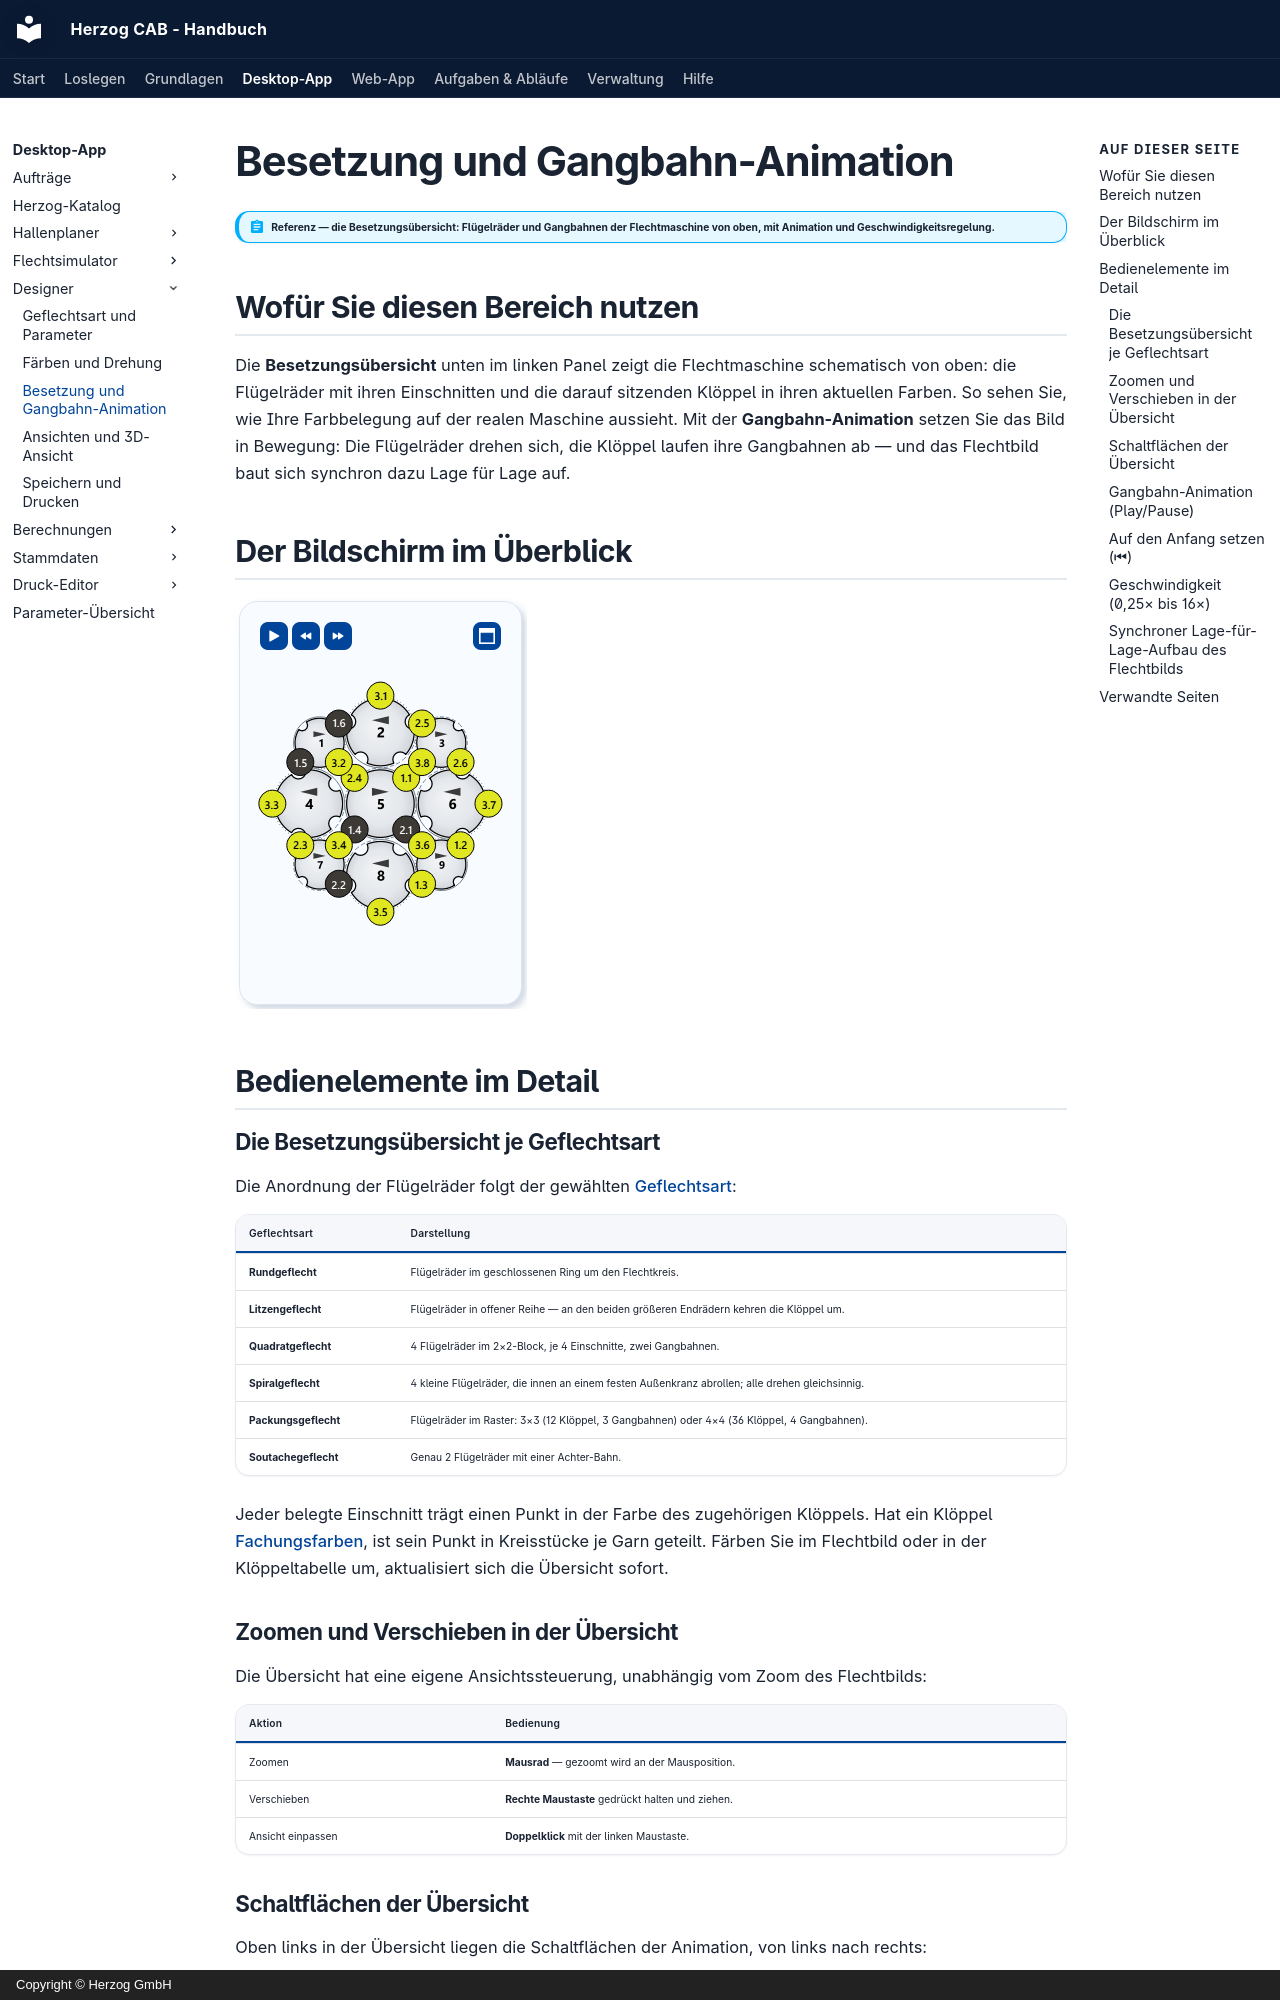

repository: Herzog-GmbH/HerzogCAB-Docs · page: designer/animation/index.html · generator: mkdocs · copyright: Copyright © Herzog GmbH

# Besetzung und Gangbahn-Animation

!!! abstract "Referenz — die Besetzungsübersicht: Flügelräder und Gangbahnen der Flechtmaschine von oben, mit Animation und Geschwindigkeitsregelung."

## Wofür Sie diesen Bereich nutzen

Die **Besetzungsübersicht** unten im linken Panel zeigt die Flechtmaschine
schematisch von oben: die Flügelräder mit ihren Einschnitten und die darauf
sitzenden Klöppel in ihren aktuellen Farben. So sehen Sie, wie Ihre
Farbbelegung auf der realen Maschine aussieht. Mit der **Gangbahn-Animation**
setzen Sie das Bild in Bewegung: Die Flügelräder drehen sich, die Klöppel
laufen ihre Gangbahnen ab — und das Flechtbild baut sich synchron dazu Lage für
Lage auf.

## Der Bildschirm im Überblick

![Besetzungsübersicht eines Packungsgeflechts mit neun Flügelrädern, eingefärbten Klöppeln und den Animations-Schaltflächen](../assets/screenshots/designer/designer-besetzungsuebersicht.png)

## Bedienelemente im Detail

### Die Besetzungsübersicht je Geflechtsart

Die Anordnung der Flügelräder folgt der gewählten
[Geflechtsart](parameters.md):

| Geflechtsart | Darstellung |
|---|---|
| **Rundgeflecht** | Flügelräder im geschlossenen Ring um den Flechtkreis. |
| **Litzengeflecht** | Flügelräder in offener Reihe — an den beiden größeren Endrädern kehren die Klöppel um. |
| **Quadratgeflecht** | 4 Flügelräder im 2×2-Block, je 4 Einschnitte, zwei Gangbahnen. |
| **Spiralgeflecht** | 4 kleine Flügelräder, die innen an einem festen Außenkranz abrollen; alle drehen gleichsinnig. |
| **Packungsgeflecht** | Flügelräder im Raster: 3×3 (12 Klöppel, 3 Gangbahnen) oder 4×4 (36 Klöppel, 4 Gangbahnen). |
| **Soutachegeflecht** | Genau 2 Flügelräder mit einer Achter-Bahn. |

Jeder belegte Einschnitt trägt einen Punkt in der Farbe des zugehörigen
Klöppels. Hat ein Klöppel [Fachungsfarben](painting.md#fachungsfarben-farbe-je-garn),
ist sein Punkt in Kreisstücke je Garn geteilt. Färben Sie im Flechtbild oder
in der Klöppeltabelle um, aktualisiert sich die Übersicht sofort.

### Zoomen und Verschieben in der Übersicht

Die Übersicht hat eine eigene Ansichtssteuerung, unabhängig vom Zoom des
Flechtbilds:

| Aktion | Bedienung |
|---|---|
| Zoomen | **Mausrad** — gezoomt wird an der Mausposition. |
| Verschieben | **Rechte Maustaste** gedrückt halten und ziehen. |
| Ansicht einpassen | **Doppelklick** mit der linken Maustaste. |

### Schaltflächen der Übersicht

Oben links in der Übersicht liegen die Schaltflächen der Animation, von
links nach rechts:

| Schaltfläche | Kurzhinweis | Wirkung |
|---|---|---|
| ⏮ | *Maschine und Geflechtsaufbau auf den Anfang setzen* | Setzt Maschine und Aufbau auf den Anfang, siehe [unten](#auf-den-anfang-setzen). |
| ▶ / ⏸ | *Gangbahnen animieren: Flügelräder drehen sich, Klöppel laufen ihre Bahn ab* | Startet bzw. hält die Animation an. |
| ⏪ | *Animation langsamer* | Halbiert die Geschwindigkeit. |
| ⏩ | *Animation schneller* | Verdoppelt die Geschwindigkeit. |

Die Schaltfläche oben rechts (*Maschinenübersicht vergrößert anzeigen*)
öffnet die Übersicht in einem großen Fenster **Maschinenübersicht**.
